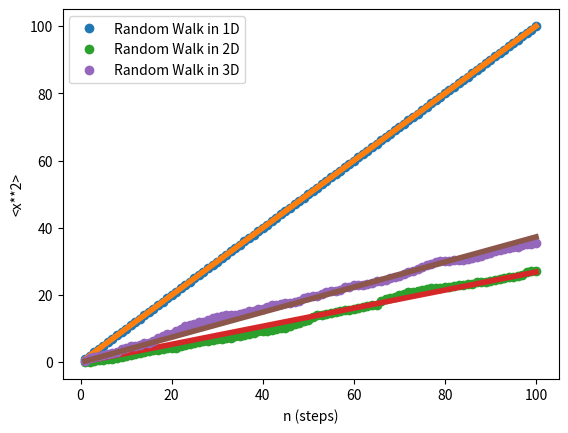

This chart was generated by the following Python code:
#!/usr/bin/env python
# coding: utf-8

# In[2]:


import random
import math
import numpy as np
from matplotlib import pyplot as plt
from scipy import optimize

def random_walk1D(n):
    '''This function will simulate a random walk in one dimension where the walker will take random steps of length
    1 and -1 along a line. The function finds a random number between 0 and 1 and depending on the value of the number 
    the walker will walk in the +1 or -1 direction. The squared position will be recorded in a list named displacement.
    Args:
        n: number of steps the walker will take
    Returns:
        Returns list of position squared at each step
    '''
    count = 0
    count_sum = 0
    displacement = []
    for i in range(n):
        random_int = random.random()
        if random_int > 0.5:
            count = 1
        if random_int <= 0.5:
            count = -1
        count_sum += abs(count**2)
        displacement.append(count_sum)
    return displacement    

def average(func,n): #n is number of walkers
    '''This function will calculate the average of the position squared for n, number of walkers. It will convert the
    list of displacements into an array and sum them together n amount of times. Then it will divide the array by the 
    number of walkers which results in an array for the average of the displacement squared.
    Args:
        func: function we wish to calculate the average displacement for. Can be either 1D, 2D or 3D walk function.
        n: number of walkers
    Returns:
        The average displacement squared for n number of walkers as an array.
    '''
    total = np.zeros(len(func(100)))
    result = []
    for i in range(n):
        array = np.array(func(100))
        total = array + total
    ans = total / n
    return ans

def model(s,param):
    '''This function takes the number of steps and a guessing paramater to solve the equation <x**2> = D*s It
    will be used to fit a line to the displacement squared values.
    Args:
        s: number of steps
        param: Guessing parameter that will be equal to the diffusion constant D.
    Returns:
        param * s as a foat
    '''
    return param*s

def random_walk2D(n):
    '''This function will simulate a random walk in 2 dimensions using polar coordinates to determine total 
    displacement of the walker. The function calculates radius in the x and y direction by finding a random number 
    between 0 and 1 then it calculates theta for the x and y components by finding a random number between 0 and 360.
    x and y displacement is calculated using polar to cartestian conversions. The total displacement squared is 
    calculated using pythagorean theorm. The values for the total displacement squared are stored in a list for each step.
    Args:
        n: number of steps
    Returns:
        displacement squared at each step as a list
    '''
    displacement = []
    total_displacement_squared = 0
    for i in range(n):
        #x components
        r_x = random.random()
        theta_x = random.randint(0,360)
        x_component = r_x * np.cos(math.radians(theta_x))
        # y components
        r_y = random.random()
        theta_y = random.randint(0,360)
        y_component = r_y * np.sin(math.radians(theta_y))
        total_displacement_squared += (x_component**2 + y_component**2)
        displacement.append(total_displacement_squared)
    return displacement

def random_walk3D(n):
    '''This function will simulate a random walk in 3 dimensions using spherical coordinates to determine total displacement 
    of the walker. The function calculates radius in the x and y direction by finding a random number between 0 and 1
    then it calculates theta and phi for the x, y, and z components by finding a random number between 0 and 360. 
    x and y displacement is calculated using spherical to cartestian conversions. The total displacement squared 
    is calculated using pythagorean theorm. The values for the total displacement squared are stored in a list for each step.
    Args:
        n: number of steps
    Returns:
        Displacement squared as a list
    '''
    displacement = []
    total_displacement_squared = 0
    for i in range(n):
        #x components
        r_x = random.random()
        theta_x = random.randint(0,360)
        phi_x = random.randint(0,360)
        x_component = r_x * np.cos(math.radians(theta_x)) * np.sin(math.radians(phi_x))
        # y components
        r_y = random.random()
        theta_y = random.randint(0,360)
        phi_y = random.randint(0,360)
        y_component = r_y * np.sin(math.radians(theta_y)) * np.sin(math.radians(phi_y))
        #z components
        r_z = random.random()
        phi_z = random.randint(0,360)
        z_component = r_z * np.cos(math.radians(phi_z))
        total_displacement_squared += (x_component**2 + y_component**2 + z_component**2)
        displacement.append(total_displacement_squared)
    return displacement

#calling 1D random walk for 2 walkers
oneD_average = average(random_walk1D,2)
step = np.linspace(1,100,100)

#fitting curve to data and finding slope for 1D
popt, pcov = optimize.curve_fit(model,step,oneD_average,[0.])

#print slope for 1D
slope_1D = popt
print("The diffusion constant for 1D walk is : {}".format(slope_1D))

#plotting <x**2> vs n for 1D
plt.xlabel("n (steps)")
plt.ylabel("<x**2>")
plt.plot(step,oneD_average,'o', label = 'Random Walk in 1D')
plt.plot(step, model(step,popt[0]), linewidth = 4, label = '')
plt.legend()
plt.savefig('Random_Walk_1D.png')
plt.show()

# Calling 2D random walk for 2 walkers
twoD_average = average(random_walk2D,2)
step_2D = np.linspace(1,100,100)

#fitting curve for 2D
popt, pcov = optimize.curve_fit(model,step,twoD_average,[0.])

#print slope for 2D
slope_2D = popt
print("The diffusion constant for 2D walk is : {}".format(slope_2D))

#Plotting <x**2> vs n for 2D    
plt.xlabel("n (steps)")
plt.ylabel("<x**2>")
plt.plot(step_2D,twoD_average, 'o', label = 'Random Walk in 2D')
plt.plot(step_2D, model(step,popt[0]), linewidth = 4, label = '')
plt.legend()
plt.savefig('Random_Walk_2D.png')
plt.show()

#Calling 3D random walk for 2 walkers
threeD_average = average(random_walk3D,2)
step_3D = np.linspace(1,100,100)

#curve fitting for 3D
popt, pcov = optimize.curve_fit(model,step,threeD_average,[0.])

#print slope for 3D
slope_3D = popt
print("The diffusion constant for 3D walk is : {}".format(slope_3D))

#plotting <x**2> vs n for 3D
plt.xlabel("n (steps)")
plt.ylabel("<x**2>")
plt.plot(step_3D,threeD_average, 'o', label = 'Random Walk in 3D')
plt.plot(step_3D, model(step,popt[0]), linewidth = 4, label = '')
plt.legend()
plt.savefig('Random_Walk_3D.png')
plt.show()


# In[ ]:





# In[ ]:





# In[ ]:





# In[ ]:





# In[ ]:





# In[ ]:





# In[ ]:





# In[ ]:





# In[ ]:




